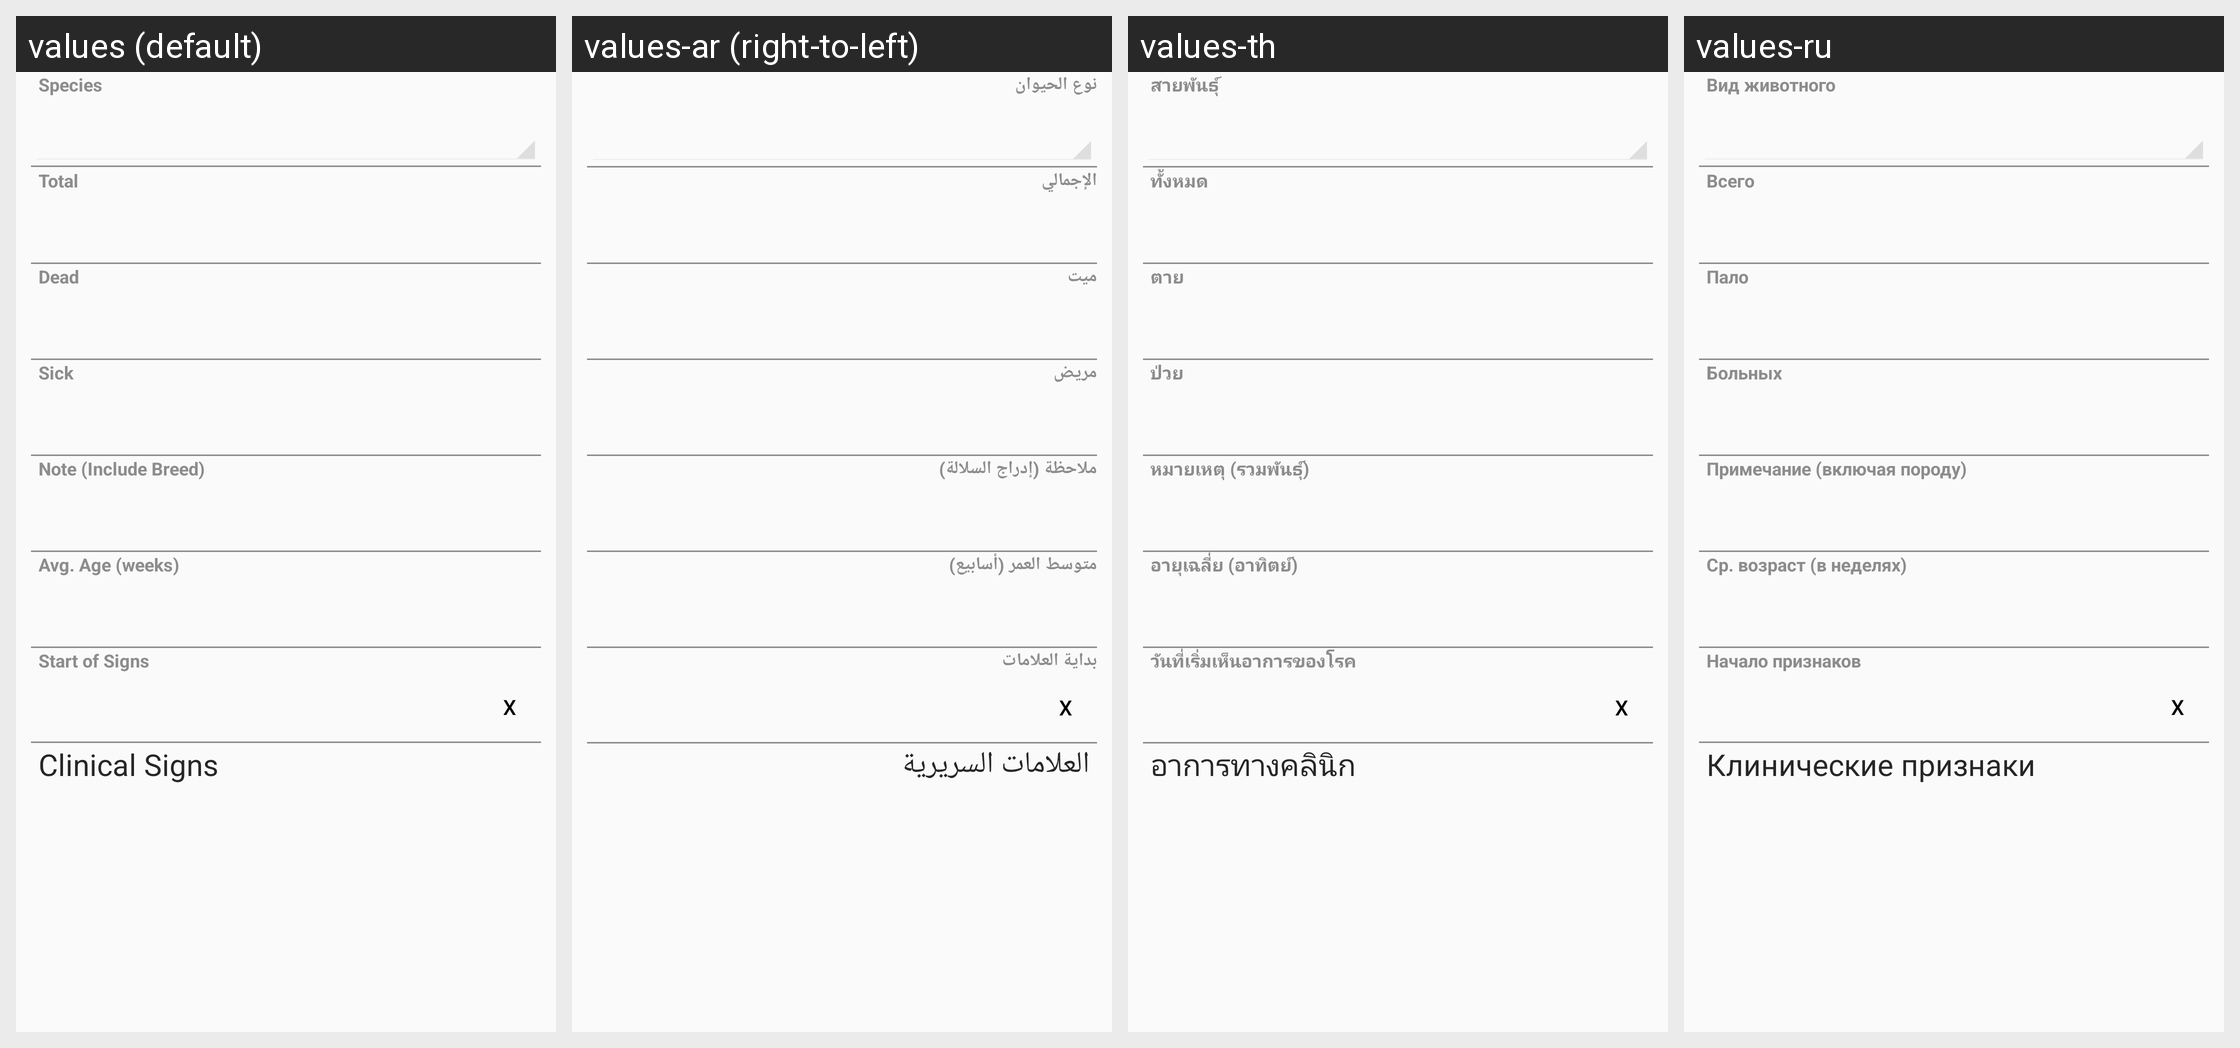

The Android screen above is rendered under several locales of the same app. Produce the string resources it draws, with the default and per-locale values.
Android screen res/layout/species_layout.xml rendered under 4 locales, left to right: values (default), values-ar (right-to-left), values-th, values-ru. Device: Nexus 5 (rendered at 1080×1920; each locale shown at half size, 540×960, under a caption strip naming it); theme CustomActionBarTheme.
Other locales in the repository, not shown: values-az, values-hy, values-ka, values-kk, values-uk.
Strings drawn on this screen, with the default value and each locale's value (text and hints the layout hard-codes, and strings that could not be matched under every locale, appear in the picture but are not listed):

Species_idfsSpeciesType
  values: Species
  values-ar: نوع الحيوان
  values-th: สายพันธุ์
  values-ru: Вид животного

Species_intTotalAnimalQty
  values: Total
  values-ar: الإجمالي
  values-th: ทั้งหมด
  values-ru: Всего

Species_intDeadAnimalQty
  values: Dead
  values-ar: ميت
  values-th: ตาย
  values-ru: Пало

Species_intSickAnimalQty
  values: Sick
  values-ar: مريض
  values-th: ป่วย
  values-ru: Больных

Species_strNote
  values: Note (Include Breed)
  values-ar: ملاحظة (إدراج السلالة)
  values-th: หมายเหตุ (รวมพันธุ์)
  values-ru: Примечание (включая породу)

Species_intAverageAge
  values: Avg. Age (weeks)
  values-ar: متوسط العمر (أسابيع)
  values-th: อายุเฉลี่ย (อาทิตย์)
  values-ru: Ср. возраст (в неделях)

Species_datStartOfSignsDate
  values: Start of Signs
  values-ar: بداية العلامات
  values-th: วันที่เริ่มเห็นอาการของโรค
  values-ru: Начало признаков

ClinicalSigns
  values: Clinical Signs
  values-ar: العلامات السريرية
  values-th: อาการทางคลินิก
  values-ru: Клинические признаки
